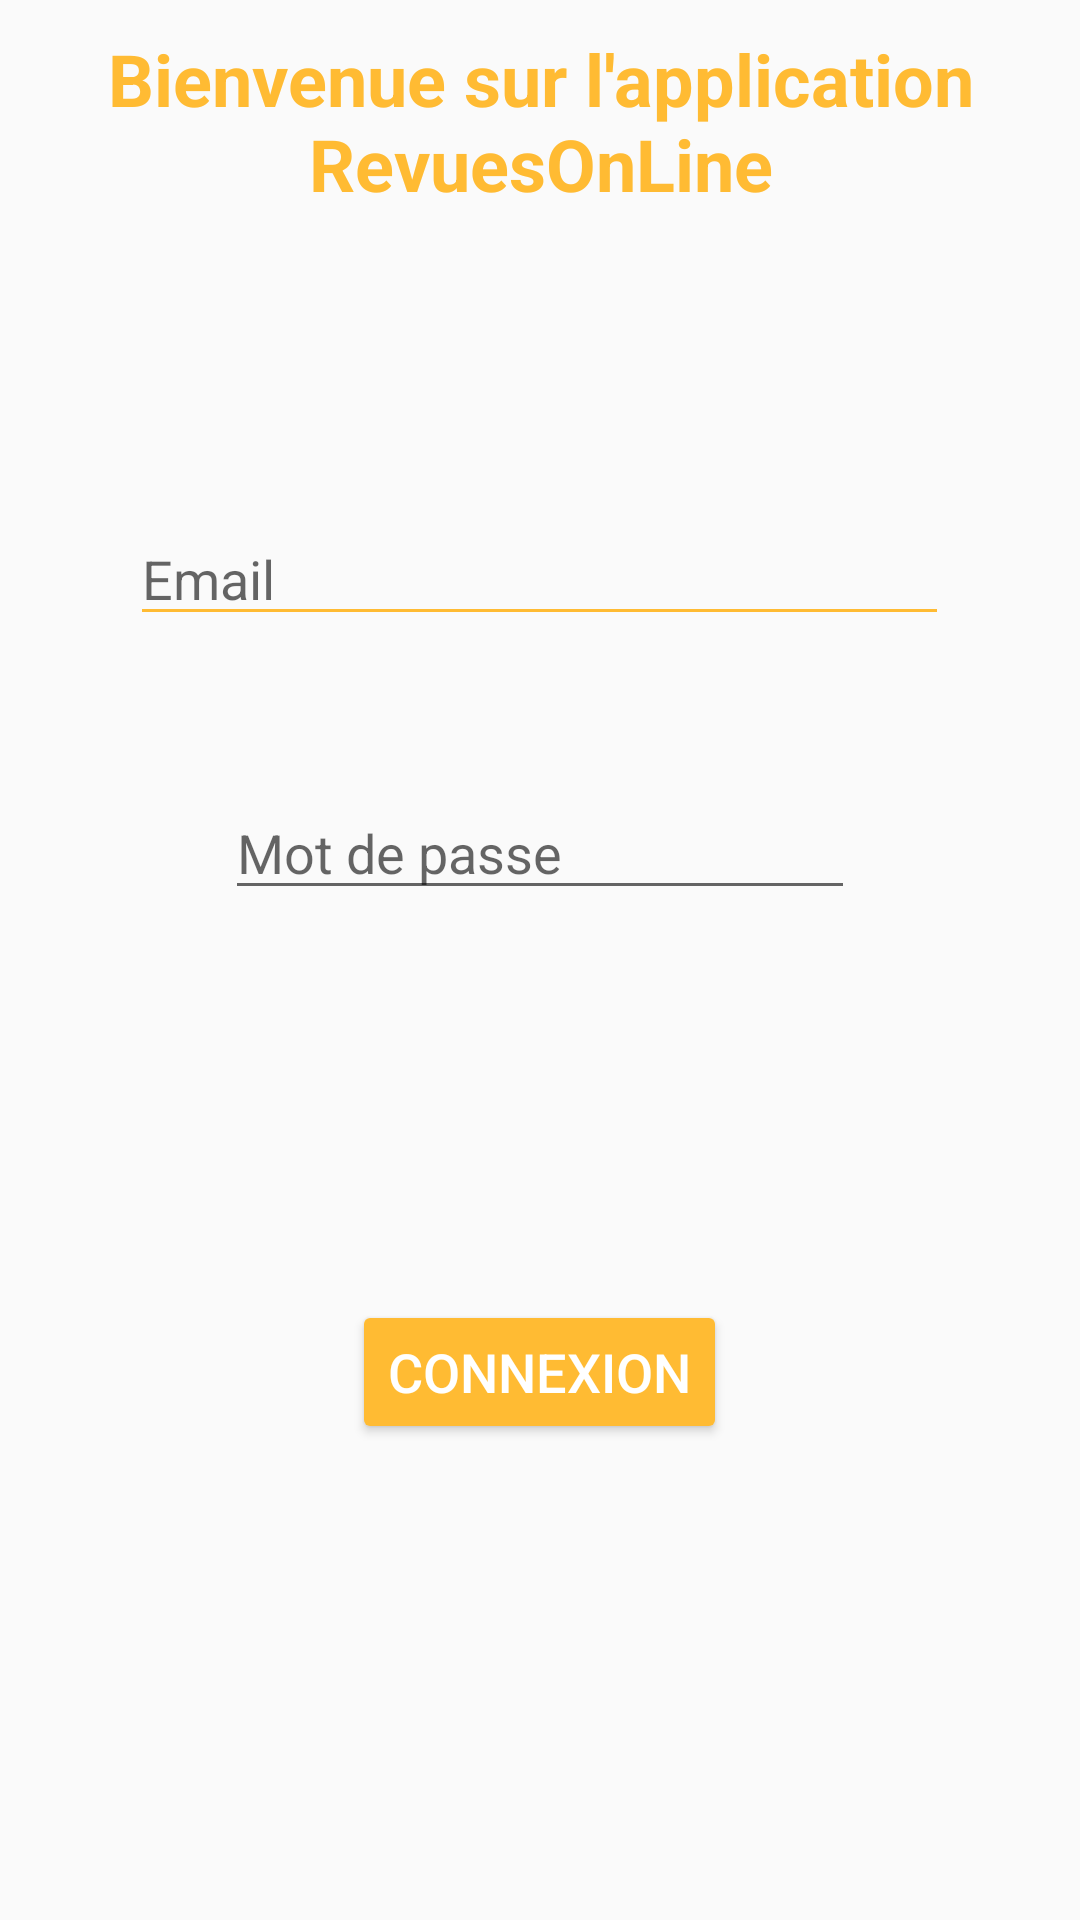

The Android layout XML behind this screen, and the referenced resources:
<!-- AndroidManifest.xml: application theme AppTheme -->
<!-- res/layout/activity_main.xml -->
<?xml version="1.0" encoding="utf-8"?>
<LinearLayout xmlns:android="http://schemas.android.com/apk/res/android"
    xmlns:tools="http://schemas.android.com/tools"
    android:layout_width="match_parent"
    android:layout_height="match_parent"
    android:orientation="vertical"
    tools:context="com.iut.revuesonline.MainActivity">


    <TextView
        android:id="@+id/tvtitre"
        android:layout_width="wrap_content"
        android:layout_height="wrap_content"
        android:layout_marginTop="10dp"
        android:text="@string/titre"
        android:textAlignment="center"
        android:textColor="@android:color/holo_orange_light"
        android:textColorLink="@android:color/holo_orange_light"
        android:textSize="24sp"
        android:textStyle="bold" />

    <EditText
        android:id="@+id/etemail"
        android:layout_width="wrap_content"
        android:layout_height="wrap_content"
        android:layout_gravity="center"
        android:layout_marginTop="100dp"
        android:backgroundTint="@android:color/holo_orange_light"
        android:cursorVisible="true"
        android:ems="13"
        android:gravity="start"
        android:hint="@string/mail"
        android:inputType="textEmailAddress"
        android:singleLine="true"
        android:textColor="@android:color/black"
        android:textColorLink="@android:color/holo_orange_light" />

    <EditText
        android:id="@+id/etmot"
        android:layout_width="wrap_content"
        android:layout_height="wrap_content"
        android:layout_gravity="center"
        android:layout_marginTop="50dp"
        android:ems="10"
        android:gravity="start"
        android:hint="@string/mot_de_passe"
        android:inputType="textPassword"
        android:textColor="@android:color/black" />

    <Button
        android:id="@+id/bjaune"
        style="@style/Widget.AppCompat.Button.Colored"
        android:layout_width="wrap_content"
        android:layout_height="wrap_content"
        android:layout_gravity="center"
        android:layout_marginTop="130dp"
        android:gravity="center"
        android:text="@string/connexion"
        android:onClick="myButton"
        android:textSize="18sp" />

</LinearLayout>
<!-- resources referenced by this layout -->
<resources>
  <string name="connexion">CONNEXION</string>
  <string name="mail">Email</string>
  <string name="mot_de_passe">Mot de passe</string>
  <string name="titre">Bienvenue sur l\'application RevuesOnLine</string>
  <style name="AppTheme" parent="Theme.AppCompat.Light.DarkActionBar">
          
          <item name="colorPrimary">@android:color/holo_green_dark</item>
          <item name="colorPrimaryDark">@color/colorPrimaryDark</item>
          <item name="colorAccent">@android:color/holo_orange_light</item>
      </style>
  <color name="colorPrimaryDark">#1b821f</color>
</resources>
